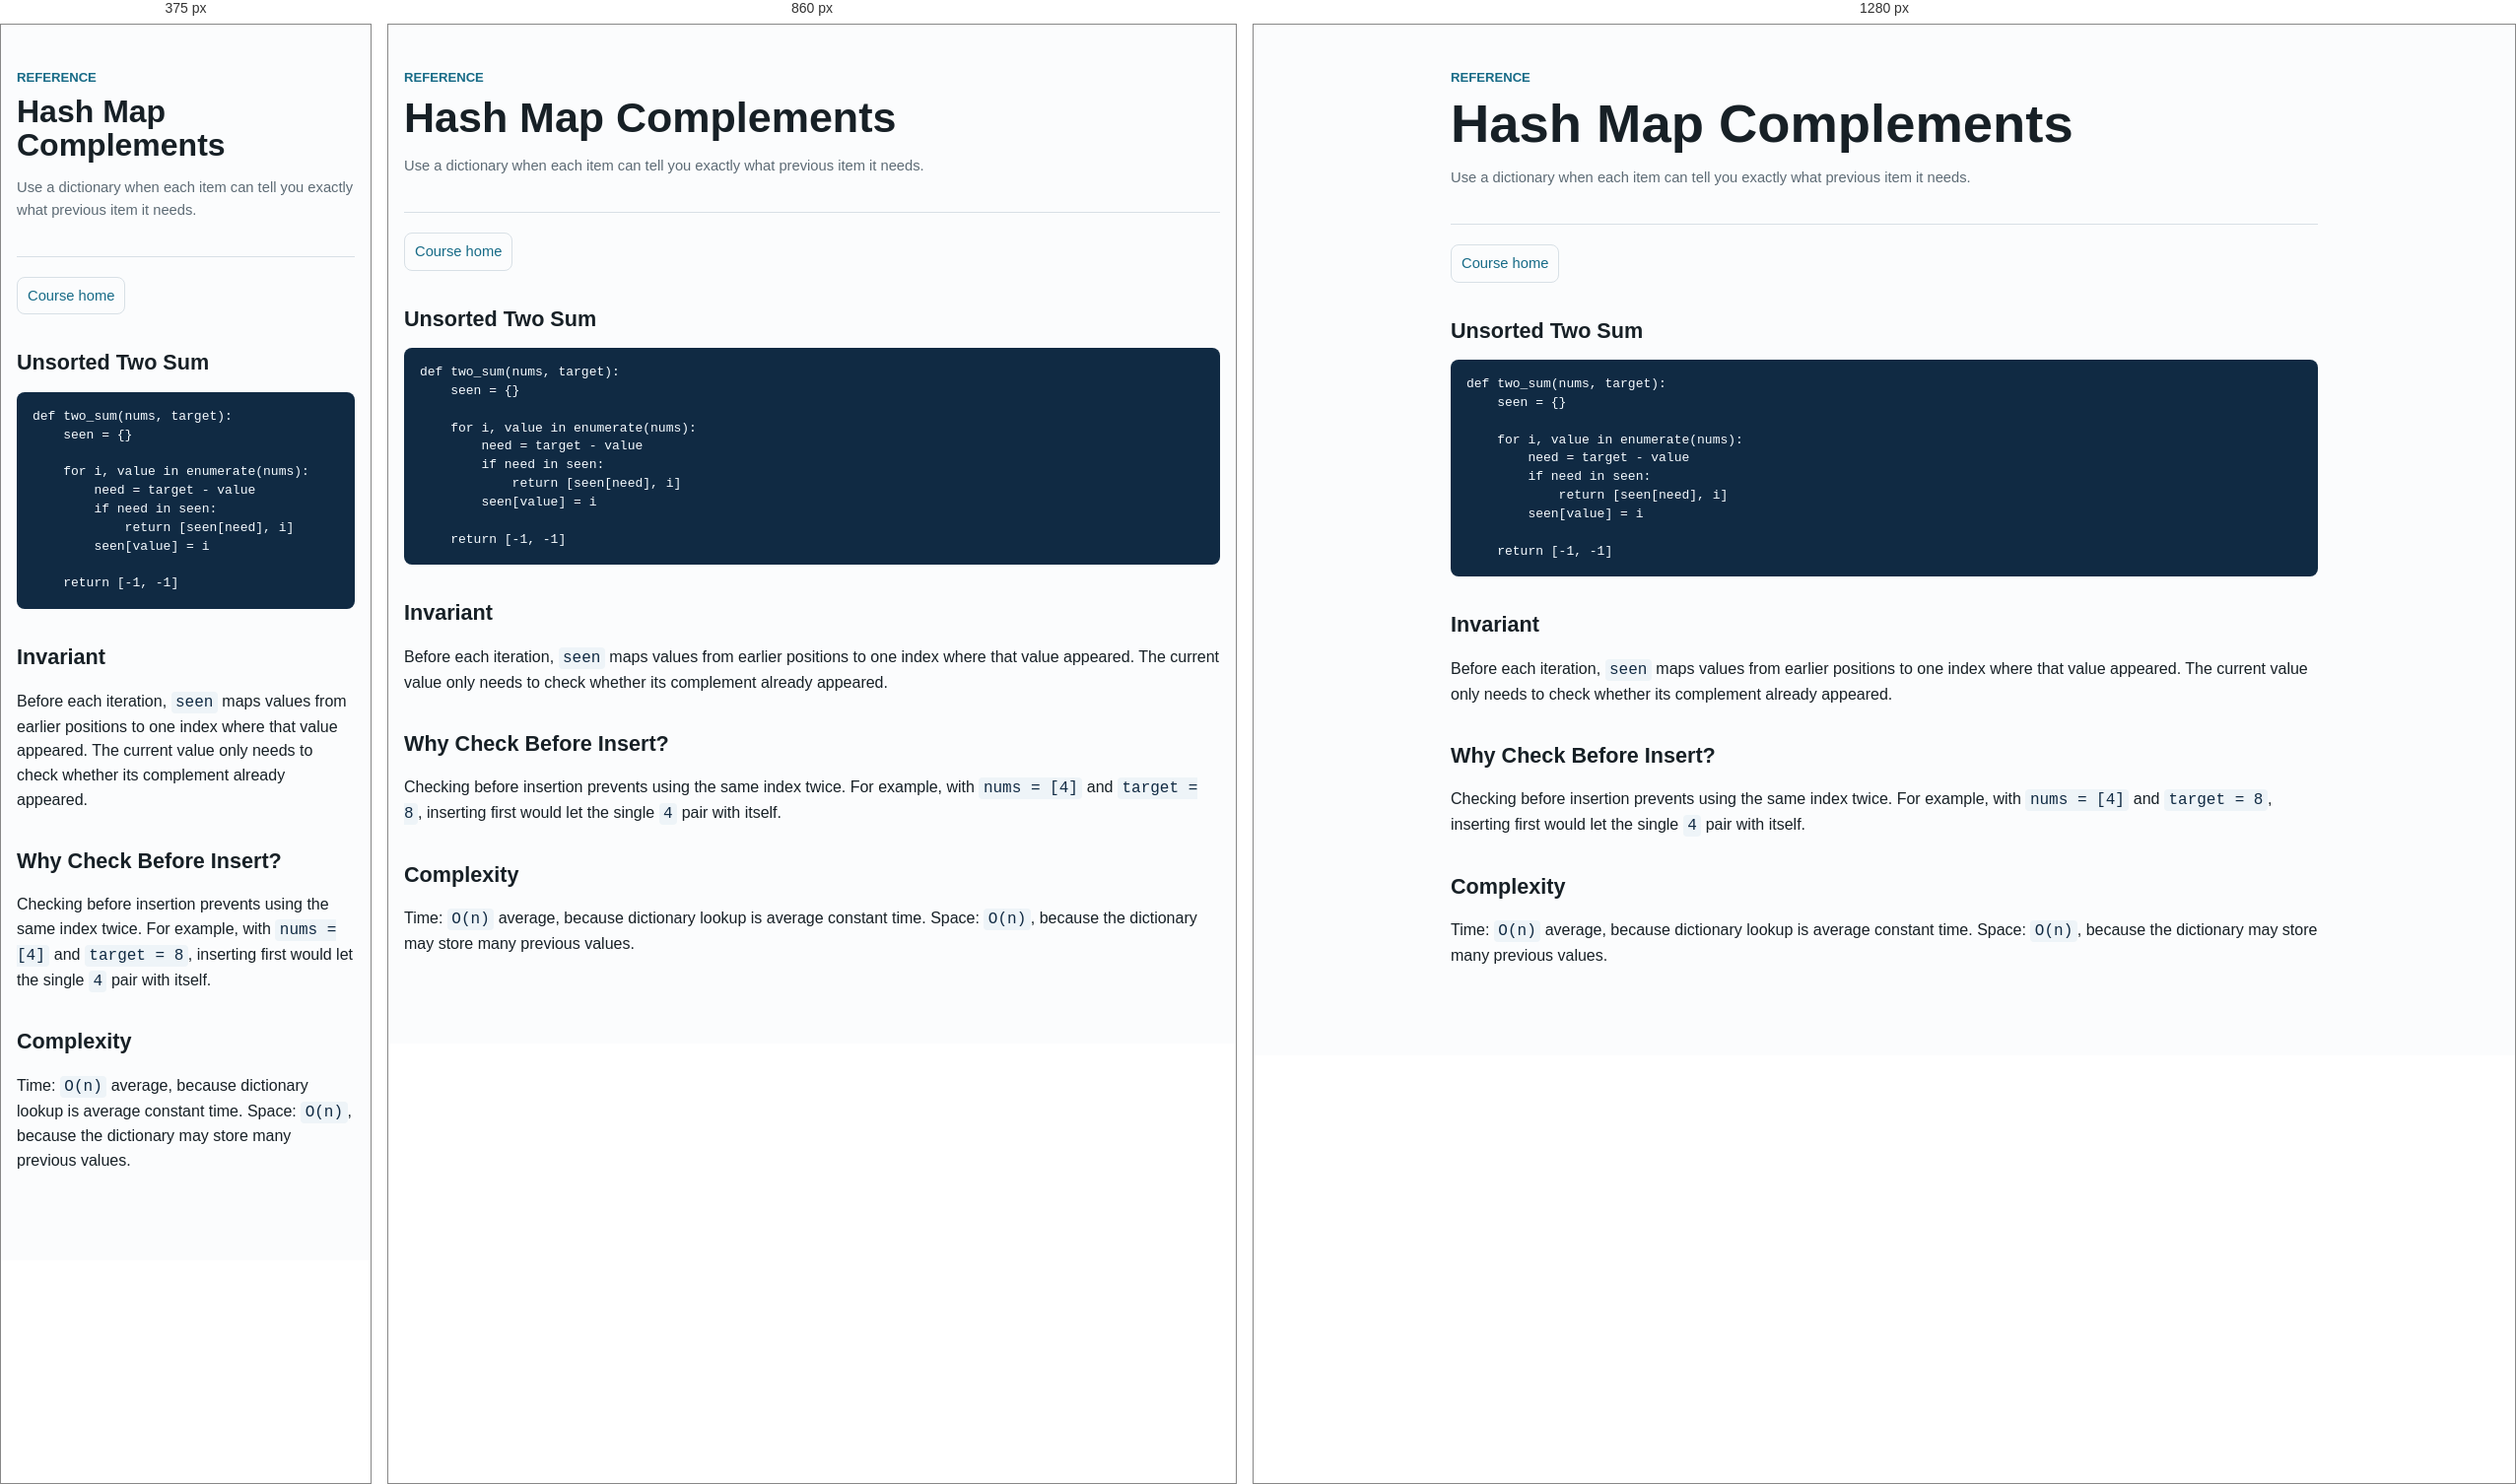
Rendered at 375 px, 860 px and 1280 px, left to right.

<!-- file: 0003-hash-map-complements.html -->
<!doctype html>
<html lang="en">
<head>
  <meta charset="utf-8">
  <meta name="viewport" content="width=device-width, initial-scale=1">
  <title>Hash Map Complements Reference</title>
  <link rel="stylesheet" href="../assets/course.css">
</head>
<body>
  <main>
    <header>
      <div class="eyebrow">Reference</div>
      <h1>Hash Map Complements</h1>
      <p class="small">Use a dictionary when each item can tell you exactly what previous item it needs.</p>
    </header>

    <nav class="page-nav" aria-label="Course navigation">
      <a href="../index.html">Course home</a>
    </nav>

    <section>
      <h2>Unsorted Two Sum</h2>
      <pre><code>def two_sum(nums, target):
    seen = {}

    for i, value in enumerate(nums):
        need = target - value
        if need in seen:
            return [seen[need], i]
        seen[value] = i

    return [-1, -1]</code></pre>
    </section>

    <section>
      <h2>Invariant</h2>
      <p>Before each iteration, <code>seen</code> maps values from earlier positions to one index where that value appeared. The current value only needs to check whether its complement already appeared.</p>
    </section>

    <section>
      <h2>Why Check Before Insert?</h2>
      <p>Checking before insertion prevents using the same index twice. For example, with <code>nums = [4]</code> and <code>target = 8</code>, inserting first would let the single <code>4</code> pair with itself.</p>
    </section>

    <section>
      <h2>Complexity</h2>
      <p>Time: <code>O(n)</code> average, because dictionary lookup is average constant time. Space: <code>O(n)</code>, because the dictionary may store many previous values.</p>
    </section>
  </main>
</body>
</html>


/* @media block from course.css */
@media (max-width: 820px) {
  .practice-shell {
    grid-template-columns: 1fr;
  }

  .design-shell {
    grid-template-columns: 1fr;
  }

  .picker-controls {
    grid-template-columns: 1fr;
  }
}

/* @media block from course.css */
@media (max-width: 900px) {
  main.lesson-page {
    margin: 0 auto;
    width: min(880px, calc(100% - 32px));
  }

  .lesson-sidebar {
    max-height: none;
    position: static;
    width: 100%;
  }

  .lesson-sidebar ul {
    grid-template-columns: repeat(2, minmax(0, 1fr));
  }
}